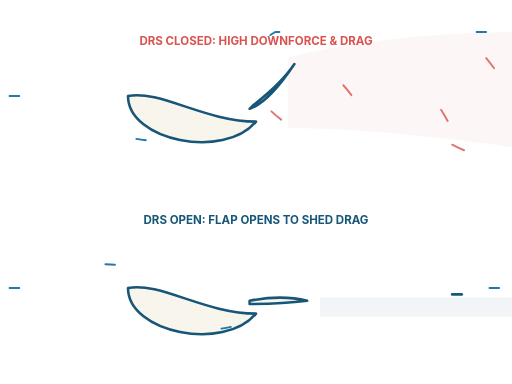
t = 0.00 s
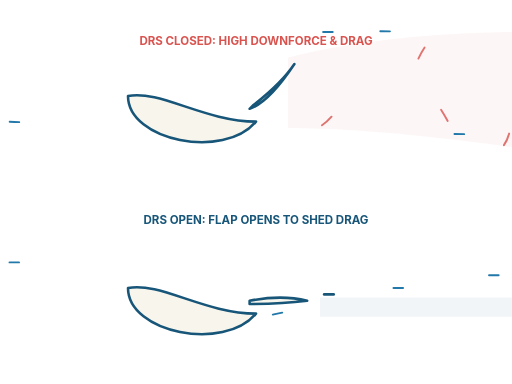
t = 2.80 s
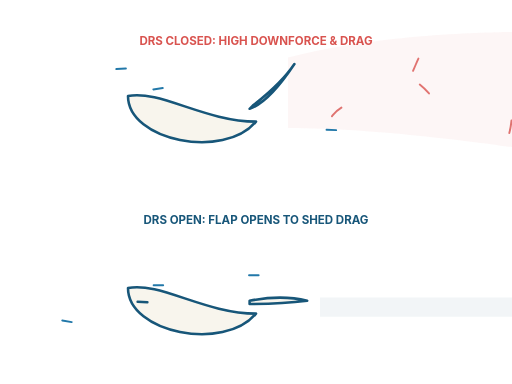
t = 3.30 s
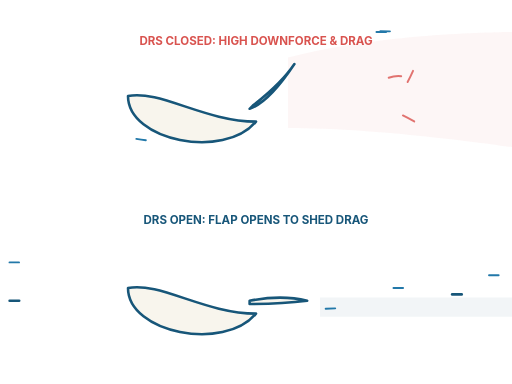
t = 3.80 s
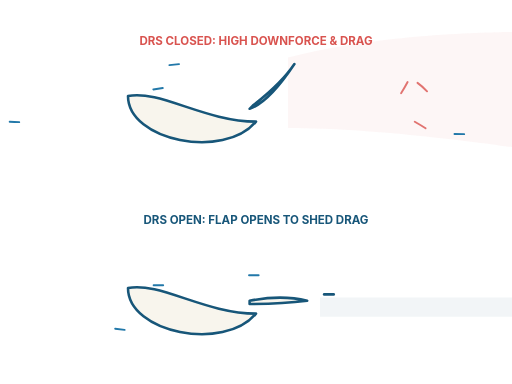
t = 4.30 s

The animated SVG that drew these frames (rendered in a browser with its animation timeline set to each time). Animation: 1 CSS @keyframes rule; one cycle of 4.80 s, repeats indefinitely.

<svg viewBox="0 0 800 600" xmlns="http://www.w3.org/2000/svg">
  <defs>
    <style>
      .wing-main { fill: #f8f5ed; stroke: #175679; stroke-width: 4; stroke-linejoin: round; }
      
      .particle {
        fill: none;
        stroke: #2278a9;
        stroke-width: 3;
        stroke-linecap: round;
        stroke-dasharray: 15 1500;
        animation: flow linear infinite;
      }
      
      .turbulent {
        fill: none;
        stroke: #d9534f;
        stroke-width: 3;
        stroke-linecap: round;
        stroke-dasharray: 20 300;
        animation: flow linear infinite;
        opacity: 0.8;
      }
      
      @keyframes flow {
        from { stroke-dashoffset: 1500; }
        to { stroke-dashoffset: 0; }
      }
    </style>
  </defs>

  <!-- TOP HALF: DRS Closed (High Downforce & Drag) -->
  <g transform="translate(0, 50)">
    <text x="400" y="20" font-family="Inter, sans-serif" font-weight="700" font-size="18" fill="#d9534f" text-anchor="middle">DRS CLOSED: HIGH DOWNFORCE &amp; DRAG</text>
    
    <!-- Wake Shading -->
    <path d="M 450,40 C 600,0 800,0 800,0 L 800,180 C 800,180 600,150 450,150 Z" fill="#d9534f" opacity="0.05" />
    
    <!-- Main Plane (upside down airfoil) -->
    <path class="wing-main" d="M 200,100 C 200,170 350,200 400,140 C 320,140 250,90 200,100 Z" />
    
    <!-- Flap (Closed - Steep Angle) -->
    <path class="wing-main" d="M 390,120 Q 420,110 460,50 Q 440,80 395,115 Z" />
    
    <!-- Airflow over Main Plane & Flap (is pushed up sharply by the flap) -->
    <path class="particle" style="animation-duration: 2s; animation-delay: 0s" d="M 0,100 L 150,100 C 250,90 350,80 400,30 C 450,-10 500,0 800,0" />
    <path class="particle" style="animation-duration: 2s; animation-delay: -1s" d="M 0,100 L 150,100 C 250,90 350,80 400,30 C 450,-10 500,0 800,0" />
    
    <path class="particle" style="animation-duration: 1.8s; animation-delay: -0.5s" d="M 0,60 L 150,60 C 300,50 350,50 430,0 L 800,0" />
    <path class="particle" style="animation-duration: 1.8s; animation-delay: -1.4s" d="M 0,60 L 150,60 C 300,50 350,50 430,0 L 800,0" />
    
    <!-- Airflow under Main Plane (fast, low pressure, gets scooped up) -->
    <path class="particle" style="animation-duration: 1.5s; animation-delay: -0.2s" d="M 0,140 C 150,140 250,200 400,160 C 450,140 500,160 800,160" />
    <path class="particle" style="animation-duration: 1.5s; animation-delay: -0.9s" d="M 0,140 C 150,140 250,200 400,160 C 450,140 500,160 800,160" />
    
    <!-- Turbulent Wake from the steep flap -->
    <path class="turbulent" style="animation-duration: 2.5s; animation-delay: 0s" d="M 450,80 Q 500,30 550,100 T 650,50 T 800,100" />
    <path class="turbulent" style="animation-duration: 2.2s; animation-delay: -0.8s" d="M 420,120 Q 480,180 520,130 T 680,160 T 800,120" />
    <path class="turbulent" style="animation-duration: 2.8s; animation-delay: -1.5s" d="M 470,100 Q 520,150 580,90 T 700,140 T 800,80" />
  </g>

  <!-- BOTTOM HALF: DRS Open (Low Drag) -->
  <g transform="translate(0, 350)">
    <text x="400" y="0" font-family="Inter, sans-serif" font-weight="700" font-size="18" fill="#175679" text-anchor="middle">DRS OPEN: FLAP OPENS TO SHED DRAG</text>
    
    <!-- Wake Shading (Clean) -->
    <path d="M 500,130 L 800,130" stroke="#175679" stroke-width="30" opacity="0.05" />
    
    <!-- Main Plane (same) -->
    <path class="wing-main" d="M 200,100 C 200,170 350,200 400,140 C 320,140 250,90 200,100 Z" />
    
    <!-- Flap (Open - Horizontal) -->
    <path class="wing-main" d="M 390,120 Q 440,110 480,120 Q 440,125 390,125 Z" />
    
    <!-- Clean flow straight through the slot gap and over the flap -->
    <path class="particle" style="animation-duration: 2s; animation-delay: 0s" d="M 0,100 L 150,100 C 250,90 350,100 400,100 L 800,100" />
    <path class="particle" style="animation-duration: 2s; animation-delay: -1s" d="M 0,100 L 150,100 C 250,90 350,100 400,100 L 800,100" />
    
    <path class="particle" style="animation-duration: 1.8s; animation-delay: -0.4s" d="M 0,140 C 100,140 250,200 400,150 C 450,130 500,130 800,130" />
    <path class="particle" style="animation-duration: 1.8s; animation-delay: -1.3s" d="M 0,140 C 100,140 250,200 400,150 C 450,130 500,130 800,130" />
    
    <!-- Flow shooting THROUGH the gap! -->
    <path class="particle" style="stroke: #175679; stroke-width: 4; animation-duration: 1.5s; animation-delay: -0.7s" d="M 0,120 L 150,120 C 250,120 300,130 380,130 L 400,110 L 800,110" />
    <path class="particle" style="stroke: #175679; stroke-width: 4; animation-duration: 1.5s; animation-delay: -1.4s" d="M 0,120 L 150,120 C 250,120 300,130 380,130 L 400,110 L 800,110" />
    
    <!-- Outer flow -->
    <path class="particle" style="animation-duration: 2s; animation-delay: -0.2s" d="M 0,60 C 100,60 200,60 350,80 L 800,80" />
    <path class="particle" style="animation-duration: 2s; animation-delay: -1.2s" d="M 0,60 C 100,60 200,60 350,80 L 800,80" />
  </g>
</svg>
